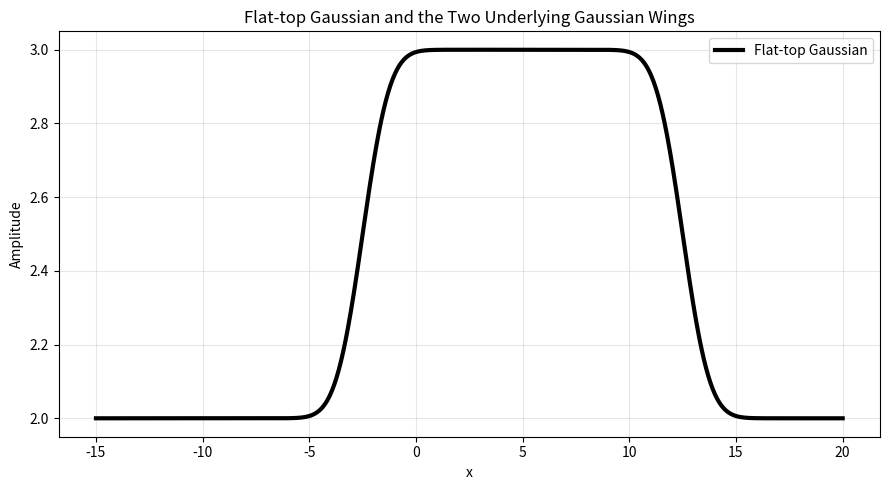

Write Python code to recreate this figure.
import numpy as np
import matplotlib.pyplot as plt
from scipy.special import erf

# Parameters
#A -> Peak amplitude - bg
#sigma -> Gaussian sigma
#w -> Plateau width
#x0 -> Center
#bg -> background value

# x-axis
xs = np.linspace(-15, 20, 1000)

def flat_top(x, A, sigma, w, x0, bg): 
    f1 = erf((x - x0 + w/2) / (np.sqrt(2) * sigma))
    f2 = erf((x - x0 - w/2) / (np.sqrt(2) * sigma))
    f3 = 2 * erf(w / (2 * np.sqrt(2) * sigma))
    return A * ((f1 - f2) / f3) + bg

# Left and right Gaussians
#left_gaussian = A * np.exp(-((x - (x0 - w/2))**2) / (2 * sigma**2))
#right_gaussian = A * np.exp(-((x - (x0 + w/2))**2) / (2 * sigma**2))

# Plot
plt.figure(figsize=(9,5))

plt.plot(xs, flat_top(xs, 1, 1, 15, 5, 2), 'k', lw=3, label='Flat-top Gaussian')
#plt.plot(x, left_gaussian, '--b', lw=2, label='Left Gaussian')
#plt.plot(x, right_gaussian, '--r', lw=2, label='Right Gaussian')

# Plateau edges
#plt.axvline(x0 - w/2, color='gray', ls=':', alpha=0.7)
#plt.axvline(x0 + w/2, color='gray', ls=':', alpha=0.7)

plt.xlabel('x')
plt.ylabel('Amplitude')
plt.title('Flat-top Gaussian and the Two Underlying Gaussian Wings')
plt.grid(True, alpha=0.3)
plt.legend()
plt.tight_layout()
plt.show()
